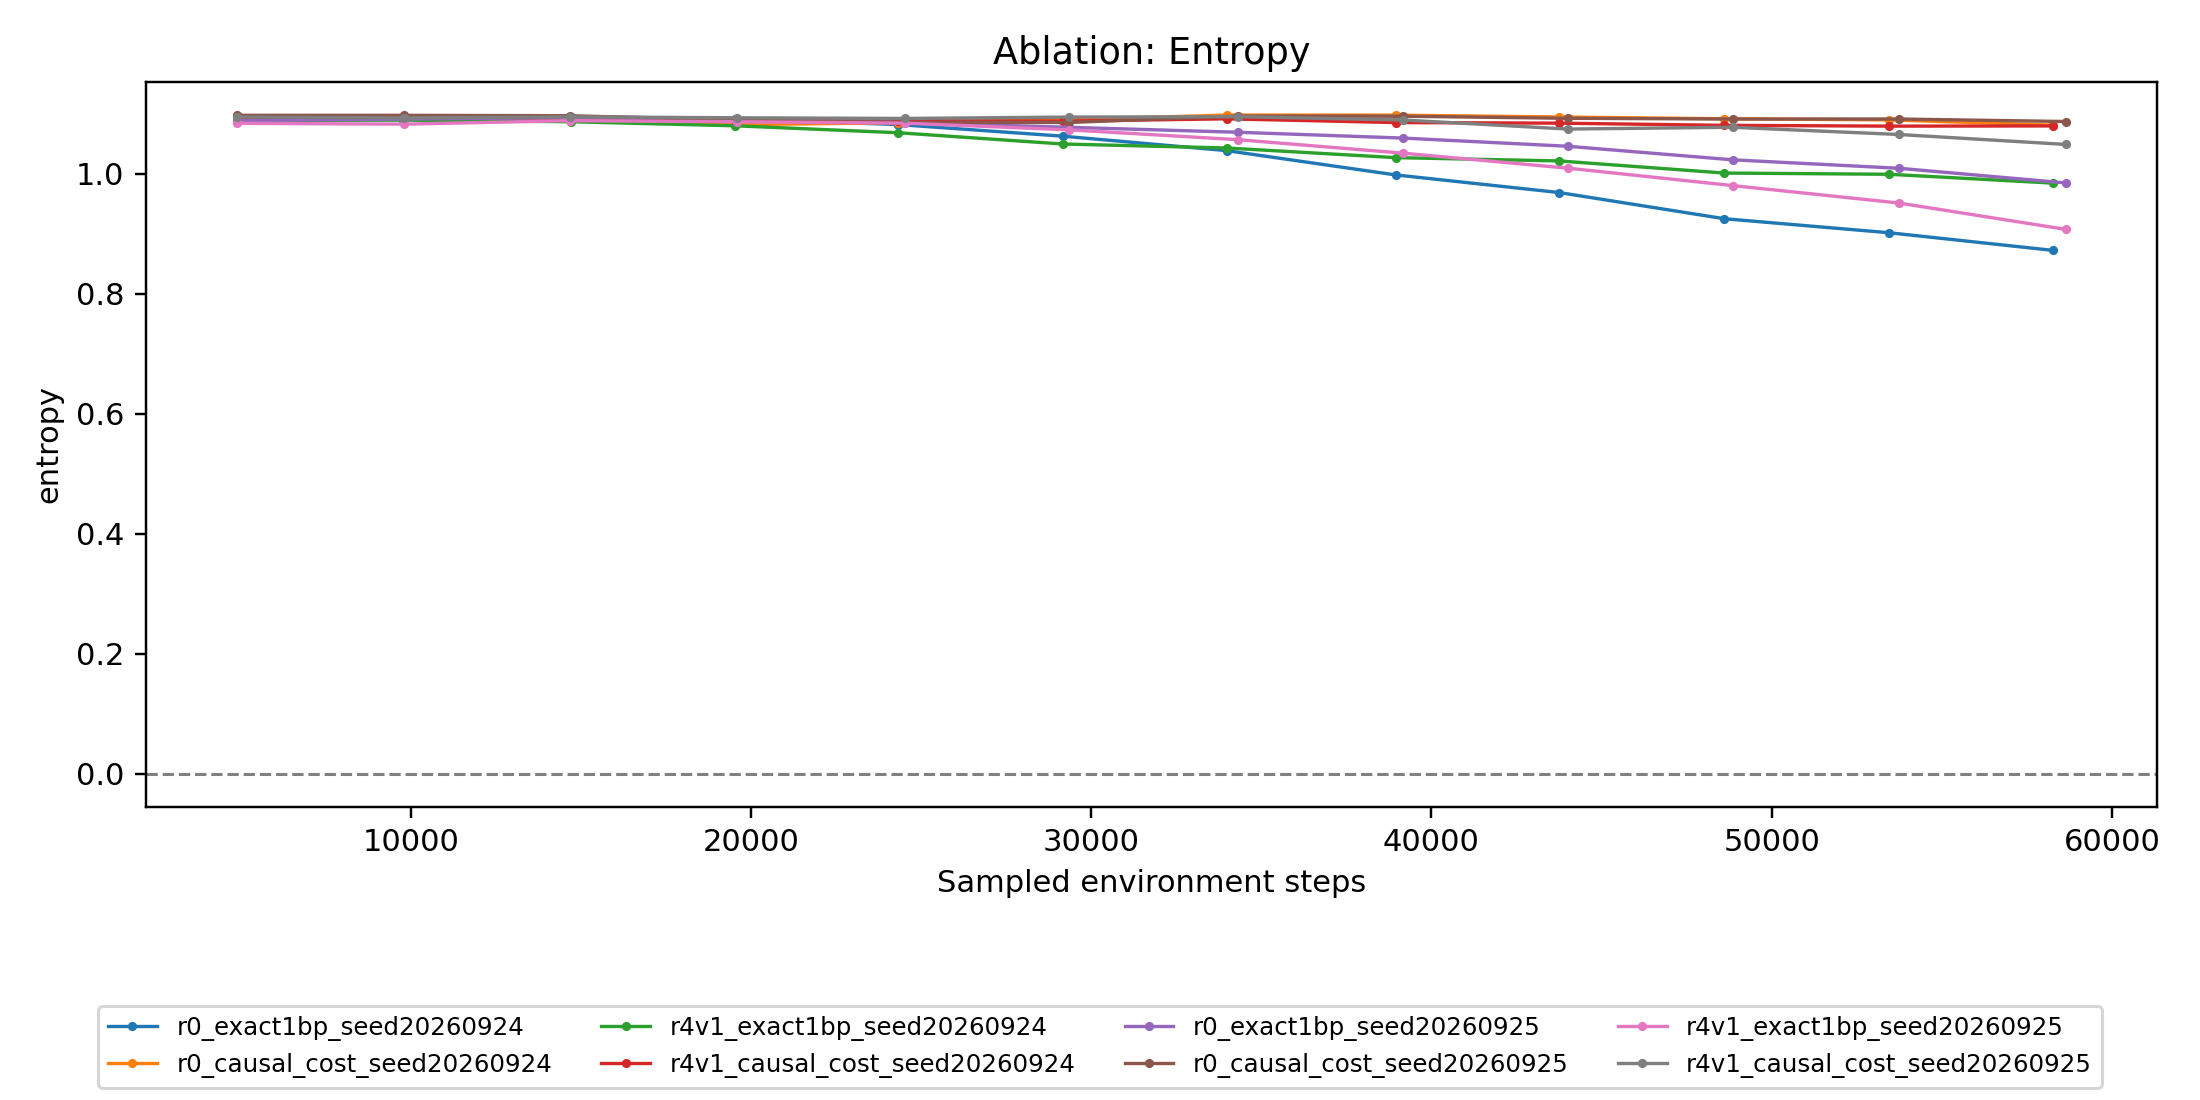

Source data for this figure (header and first rows):
pbt_progress_steps, r0_exact1bp_seed20260924, r0_causal_cost_seed20260924, r4v1_exact1bp_seed20260924, r4v1_causal_cost_seed20260924, r0_exact1bp_seed20260925, r0_causal_cost_seed20260925, r4v1_exact1bp_seed20260925, r4v1_causal_cost_seed20260925
4896, , , , , 1.088, 1.097, 1.084, 1.094
4944, 1.09, 1.093, 1.089, 1.094, , , , 
9768, 1.093, 1.094, 1.089, 1.094, , , , 
9800, , , , , 1.091, 1.097, 1.083, 1.093
14664, , , , , 1.093, 1.097, 1.088, 1.095
14712, 1.095, 1.091, 1.086, 1.093, , , , 
19520, 1.091, 1.082, 1.08, 1.09, , , , 
19576, , , , , 1.091, 1.089, 1.086, 1.093
24320, 1.082, 1.085, 1.068, 1.088, , , , 
24520, , , , , 1.085, 1.086, 1.084, 1.092
29160, 1.062, 1.09, 1.049, 1.087, , , , 
29344, , , , , 1.077, 1.085, 1.073, 1.094
33976, 1.038, 1.098, 1.043, 1.091, , , , 
34312, , , , , 1.069, 1.096, 1.057, 1.095
38944, 0.9979, 1.097, 1.027, 1.085, , , , 
39160, , , , , 1.059, 1.096, 1.034, 1.089
43752, 0.9685, 1.094, 1.021, 1.084, , , , 
44000, , , , , 1.046, 1.092, 1.009, 1.074
48608, 0.9249, 1.091, 1.001, 1.08, , , , 
48856, , , , , 1.023, 1.091, 0.9801, 1.077
53456, 0.9015, 1.09, 0.999, 1.079, , , , 
53744, , , , , 1.009, 1.091, 0.951, 1.065
58256, 0.8722, 1.081, 0.9843, 1.08, , , , 
58640, , , , , 0.9845, 1.087, 0.9072, 1.049
